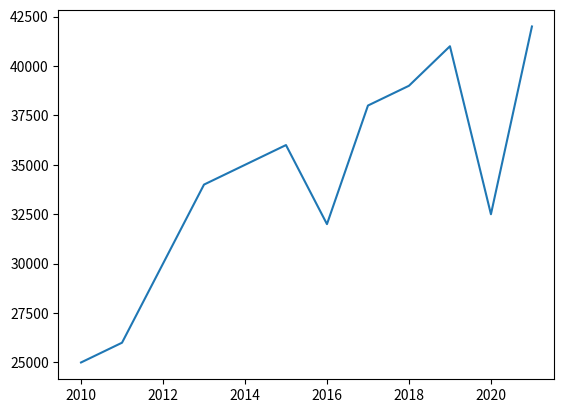

Reproduce this figure in Python.
"""
Escribir un programa que pregunte al usuario por las ventas de un rango 
de años y muestre por pantalla un diagrama de líneas con la evolución de las ventas.

plot(x, y): Dibuja un polígono con los vértices dados por las coordenadas 
de la lista x en el eje X y las coordenadas de la lista y en el eje Y. 
"""


import matplotlib.pyplot as plt

ventas=[]
anios=[i for i in range(2010,2022)]
""" for i in anios:
    input(f'Introduzca las ventas del año {i}: ')
    ventas.append(i) """
    
ventas=[25000, 26000, 30000, 34000, 35000, 36000, 32000,38000,39000, 41000, 32500,42000]
grafica, ax = plt.subplots()
ax.plot(anios, ventas)
plt.show()

"""
Alternativa con un diccionario

# Preguntamos por el año inicial
inicio = int(input('Introduce el año inicial: '))
# Preguntamos por el año final
fin = int(input('Introduce el año final: '))
# Definimos un diccionario vacío para guardar las ventas de cada año
ventas = {}
# Bucle iterativo para preguntar las ventas de cada año y guardarlas en el diccionario
# i toma como valores los años desde el año de inicio hasta el año final
for i in range(inicio, fin+1):
    # Preguntamos por las ventas del año i y las guardamos en el diccionario con la clave el año y el valor las ventas
    ventas[i] = float(input('Introduce las ventas del año ' + str(i) +': '))
# Definimos la figura y los ejes del gráfico con Matplotlib
fig, ax = plt.subplots()
# Dibujamos la línea con las ventas a partir del diccionario
ax.plot(ventas.keys(), ventas.values())
# Mostarmos el gráfico por pantalla
plt.show()
"""